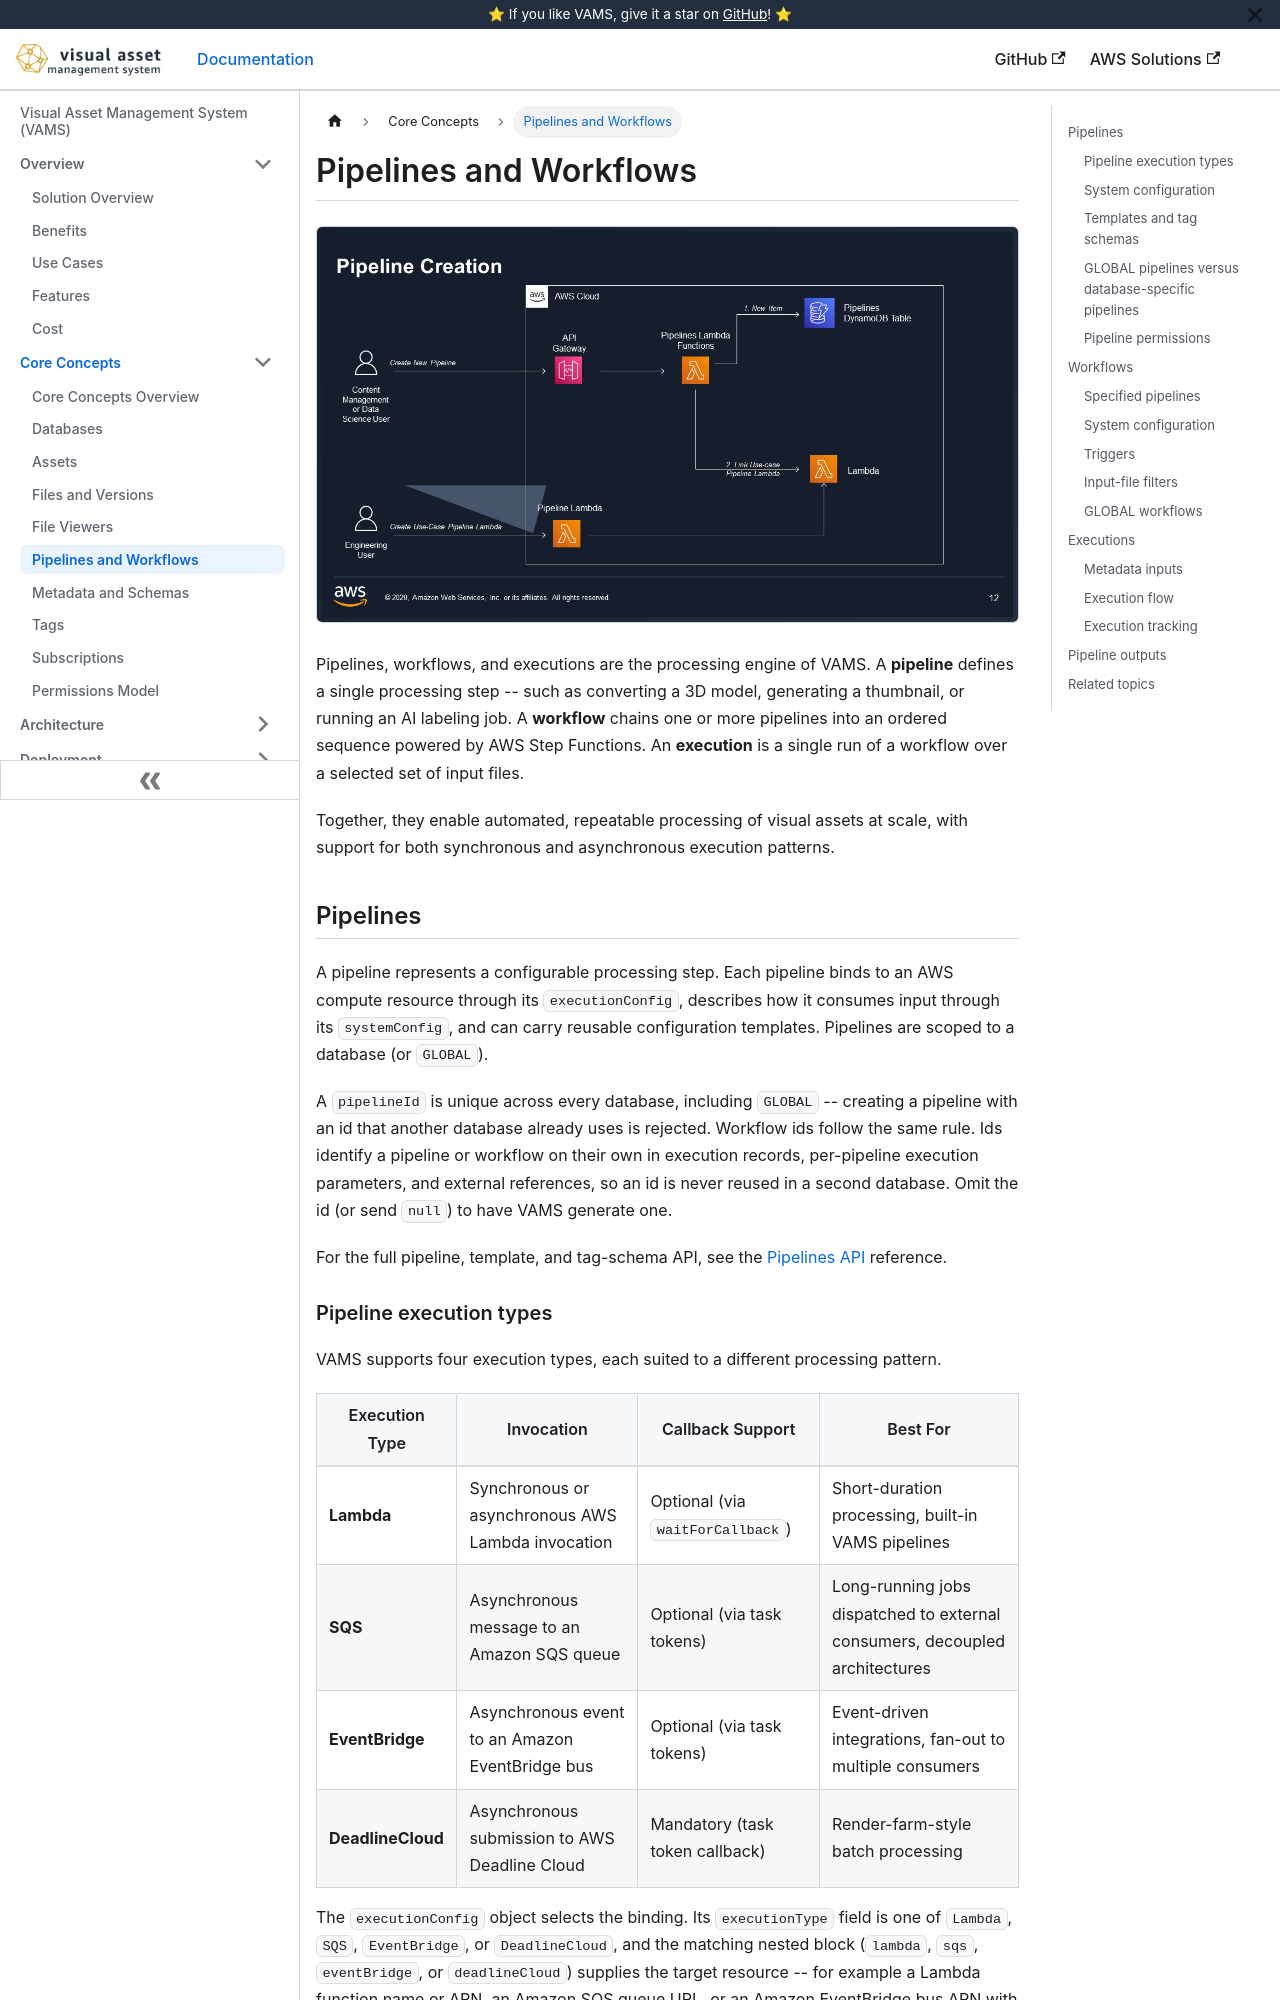

repository: awslabs/visual-asset-management-system · page: concepts/pipelines-and-workflows/index.html · generator: docusaurus

# Pipelines and Workflows

![Pipeline Creation](/img/pipeline_creation.jpeg)

Pipelines, workflows, and executions are the processing engine of VAMS. A **pipeline** defines a single processing step -- such as converting a 3D model, generating a thumbnail, or running an AI labeling job. A **workflow** chains one or more pipelines into an ordered sequence powered by AWS Step Functions. An **execution** is a single run of a workflow over a selected set of input files.

Together, they enable automated, repeatable processing of visual assets at scale, with support for both synchronous and asynchronous execution patterns.

## Pipelines

A pipeline represents a configurable processing step. Each pipeline binds to an AWS compute resource through its `executionConfig`, describes how it consumes input through its `systemConfig`, and can carry reusable configuration templates. Pipelines are scoped to a database (or `GLOBAL`).

A `pipelineId` is unique across every database, including `GLOBAL` -- creating a pipeline with an id that another database already uses is rejected. Workflow ids follow the same rule. Ids identify a pipeline or workflow on their own in execution records, per-pipeline execution parameters, and external references, so an id is never reused in a second database. Omit the id (or send `null`) to have VAMS generate one.

For the full pipeline, template, and tag-schema API, see the [Pipelines API](../api/pipelines.md) reference.
